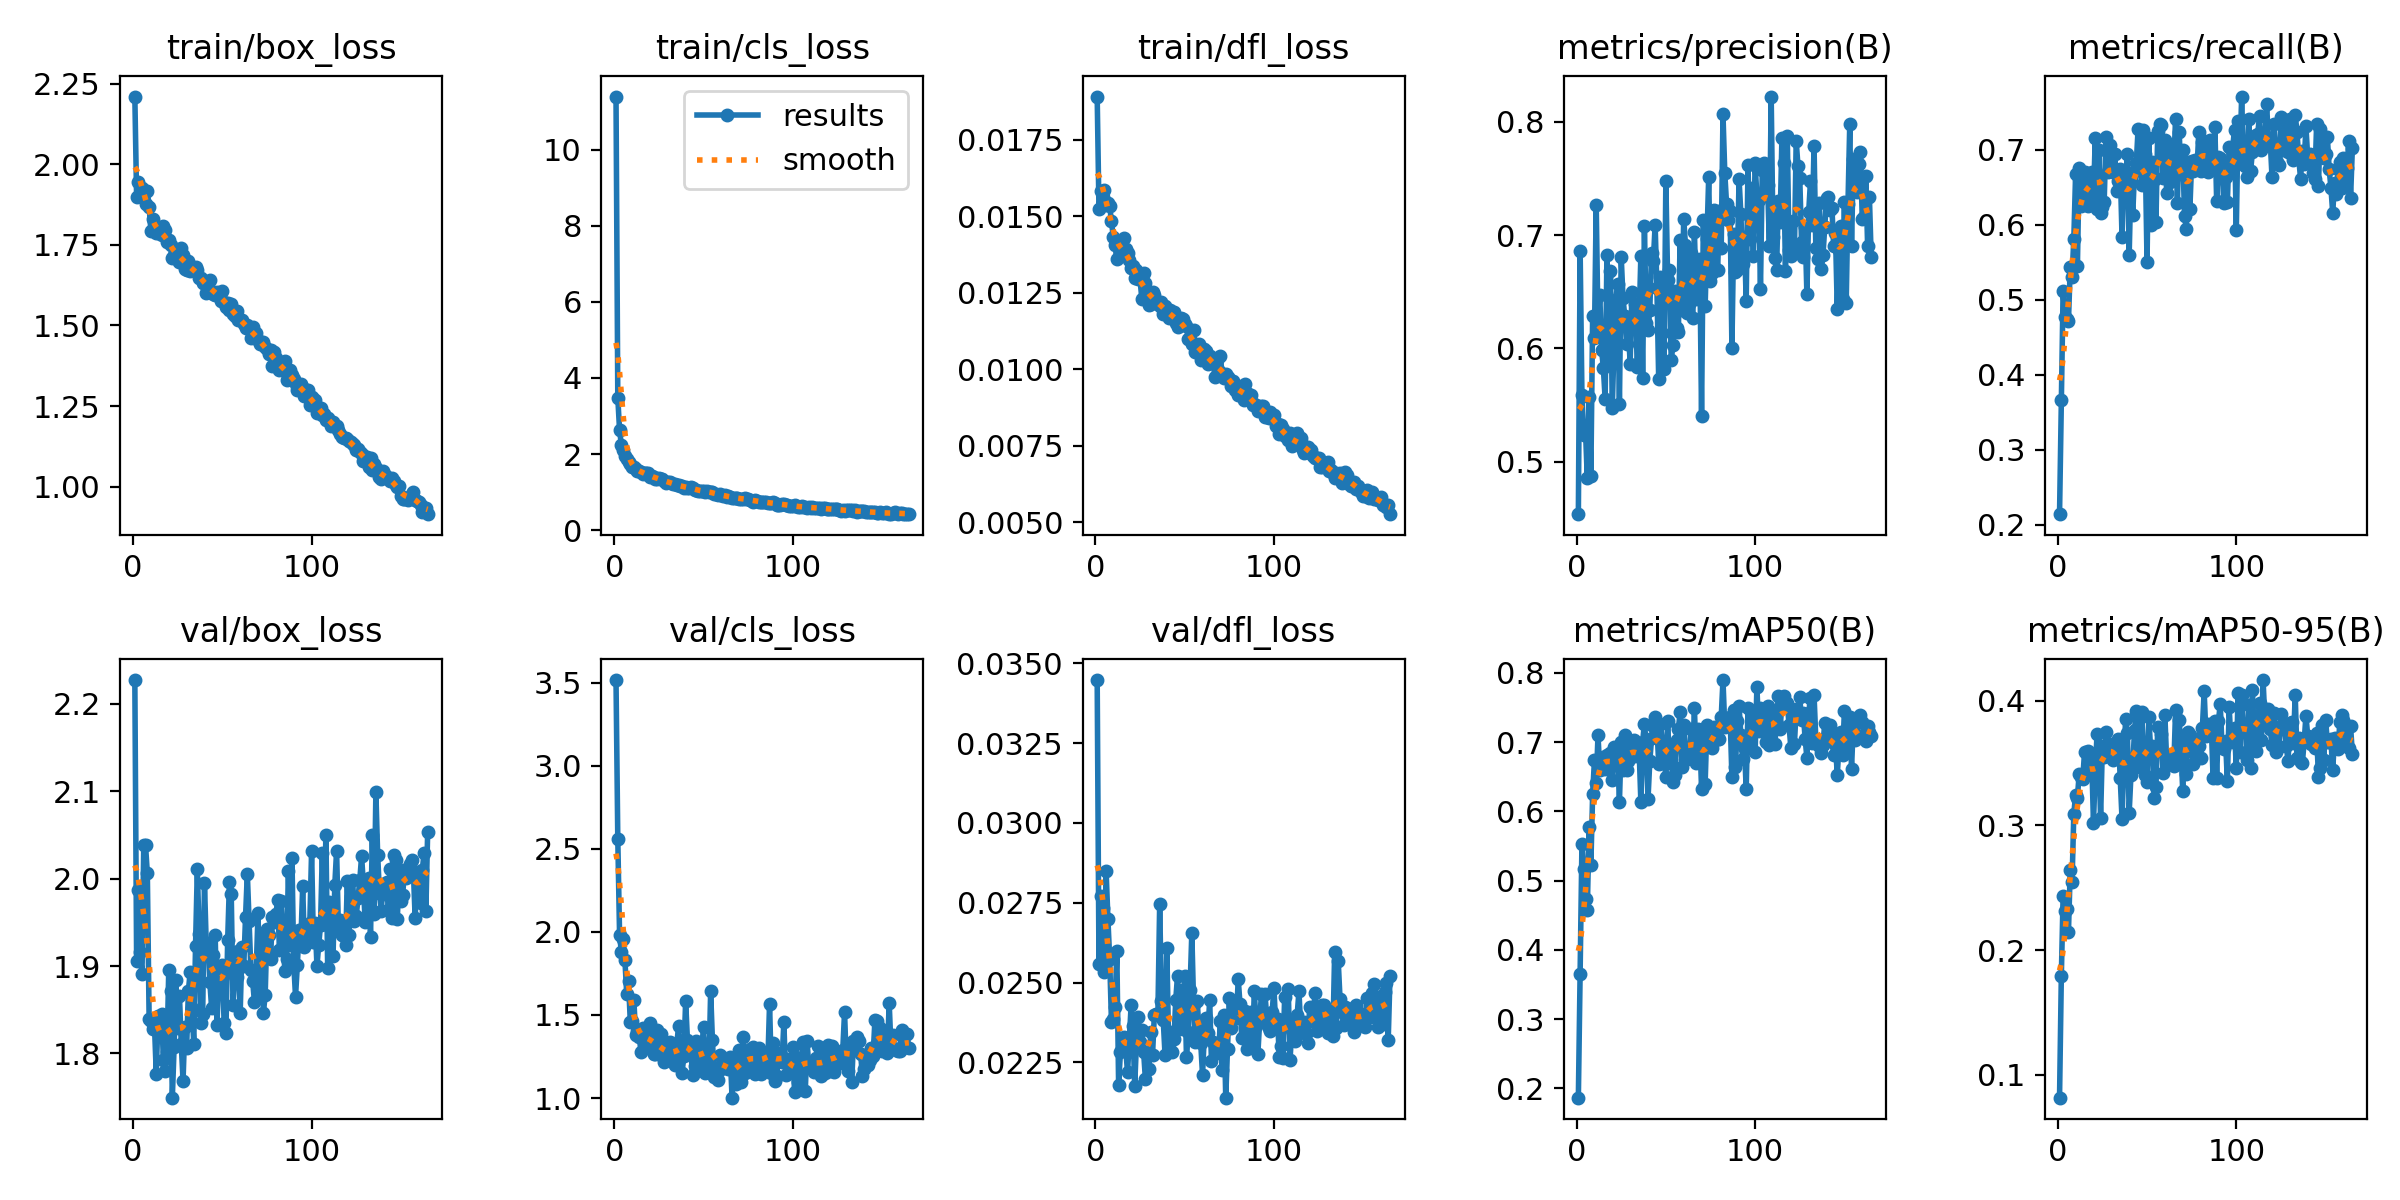

Values plotted in this chart, from the file beside it:
epoch, time, train/box_loss, train/cls_loss, train/dfl_loss, metrics/precision(B), metrics/recall(B), metrics/mAP50(B), metrics/mAP50-95(B), val/box_loss, val/cls_loss, val/dfl_loss, lr/pg0, lr/pg1, lr/pg2
1, 43.22, 2.21, 11.39, 0.01891, 0.4537, 0.214, 0.1864, 0.08162, 2.227, 3.516, 0.03448, 0.0002339, 0.0002339, 0.0002339
2, 67.57, 1.897, 3.482, 0.01523, 0.6856, 0.3656, 0.3645, 0.1789, 1.906, 2.557, 0.02557, 0.0004696, 0.0004696, 0.0004696
3, 91.14, 1.945, 2.624, 0.01581, 0.559, 0.5117, 0.5523, 0.2432, 1.987, 1.981, 0.0277, 0.0007029, 0.0007029, 0.0007029
4, 114.9, 1.909, 2.245, 0.01563, 0.5236, 0.4768, 0.5166, 0.231, 1.915, 1.88, 0.02734, 0.0007034, 0.0007034, 0.0007034
5, 138.5, 1.925, 2.101, 0.01587, 0.5277, 0.4745, 0.4739, 0.2328, 1.891, 1.955, 0.02533, 0.0006999, 0.0006999, 0.0006999
6, 162.1, 1.913, 1.953, 0.01537, 0.4854, 0.4716, 0.4571, 0.2147, 2.038, 1.828, 0.0285, 0.0006963, 0.0006963, 0.0006963
7, 185.6, 1.876, 1.864, 0.01542, 0.5568, 0.5433, 0.5773, 0.2645, 2.038, 1.626, 0.027, 0.0006928, 0.0006928, 0.0006928
8, 209.2, 1.917, 1.791, 0.01533, 0.4872, 0.5307, 0.5228, 0.2545, 2.006, 1.702, 0.02574, 0.0006893, 0.0006893, 0.0006893
9, 232.4, 1.868, 1.735, 0.01484, 0.629, 0.5811, 0.6247, 0.3095, 1.84, 1.461, 0.02375, 0.0006857, 0.0006857, 0.0006857
10, 256, 1.793, 1.674, 0.01433, 0.6092, 0.6672, 0.6737, 0.3243, 1.837, 1.463, 0.02387, 0.0006822, 0.0006822, 0.0006822
11, 279.7, 1.829, 1.651, 0.01406, 0.7267, 0.5447, 0.6405, 0.3223, 1.828, 1.59, 0.02422, 0.0006787, 0.0006787, 0.0006787
12, 302.9, 1.797, 1.599, 0.0136, 0.6195, 0.675, 0.7097, 0.3412, 1.832, 1.377, 0.02599, 0.0006751, 0.0006751, 0.0006751
13, 326.5, 1.786, 1.558, 0.01397, 0.647, 0.6255, 0.6593, 0.3388, 1.777, 1.406, 0.0218, 0.0006716, 0.0006716, 0.0006716
14, 350.1, 1.788, 1.549, 0.01377, 0.5989, 0.6507, 0.6726, 0.3373, 1.843, 1.367, 0.02281, 0.0006681, 0.0006681, 0.0006681
15, 373.6, 1.788, 1.519, 0.01395, 0.5829, 0.6698, 0.6784, 0.3588, 1.839, 1.28, 0.02291, 0.0006645, 0.0006645, 0.0006645
16, 397.4, 1.781, 1.474, 0.0143, 0.5551, 0.6415, 0.6616, 0.3403, 1.845, 1.421, 0.02328, 0.000661, 0.000661, 0.000661
17, 420.9, 1.809, 1.508, 0.01393, 0.6821, 0.6252, 0.6817, 0.3596, 1.792, 1.301, 0.0229, 0.0006575, 0.0006575, 0.0006575
18, 444.5, 1.797, 1.493, 0.01379, 0.5889, 0.6512, 0.6679, 0.3515, 1.78, 1.389, 0.02219, 0.0006539, 0.0006539, 0.0006539
19, 467.8, 1.759, 1.491, 0.01356, 0.6684, 0.6709, 0.6847, 0.355, 1.801, 1.382, 0.0232, 0.0006504, 0.0006504, 0.0006504
20, 491.4, 1.765, 1.392, 0.01332, 0.5476, 0.6333, 0.6455, 0.3021, 1.896, 1.449, 0.02428, 0.0006468, 0.0006468, 0.0006468
21, 514.7, 1.749, 1.428, 0.01338, 0.6041, 0.7152, 0.6928, 0.343, 1.871, 1.315, 0.02365, 0.0006433, 0.0006433, 0.0006433
22, 538, 1.709, 1.396, 0.01297, 0.6431, 0.621, 0.6753, 0.3731, 1.749, 1.264, 0.02175, 0.0006398, 0.0006398, 0.0006398
23, 561.7, 1.72, 1.338, 0.01324, 0.6569, 0.6998, 0.6825, 0.3588, 1.808, 1.265, 0.02312, 0.0006362, 0.0006362, 0.0006362
24, 585, 1.721, 1.351, 0.01295, 0.5505, 0.6151, 0.6136, 0.3059, 1.884, 1.408, 0.02391, 0.0006327, 0.0006327, 0.0006327
25, 608.4, 1.73, 1.364, 0.01294, 0.6809, 0.6241, 0.7005, 0.3638, 1.829, 1.311, 0.02314, 0.0006292, 0.0006292, 0.0006292
26, 631.6, 1.698, 1.344, 0.0123, 0.6445, 0.6298, 0.6593, 0.3549, 1.866, 1.388, 0.0235, 0.0006256, 0.0006256, 0.0006256
27, 655.3, 1.74, 1.348, 0.01314, 0.6283, 0.7176, 0.7098, 0.3747, 1.811, 1.253, 0.02283, 0.0006221, 0.0006221, 0.0006221
28, 679.6, 1.718, 1.305, 0.01281, 0.604, 0.6709, 0.6599, 0.3645, 1.769, 1.218, 0.02198, 0.0006186, 0.0006186, 0.0006186
29, 703.2, 1.675, 1.253, 0.01254, 0.6188, 0.7069, 0.6726, 0.3564, 1.831, 1.254, 0.02278, 0.000615, 0.000615, 0.000615
30, 726.8, 1.674, 1.256, 0.01209, 0.5865, 0.671, 0.6963, 0.3655, 1.807, 1.293, 0.0223, 0.0006115, 0.0006115, 0.0006115
31, 751, 1.701, 1.265, 0.01214, 0.6499, 0.671, 0.6886, 0.3522, 1.872, 1.337, 0.02344, 0.000608, 0.000608, 0.000608
32, 774.8, 1.668, 1.244, 0.01252, 0.6253, 0.6939, 0.7026, 0.3642, 1.894, 1.285, 0.02274, 0.0006044, 0.0006044, 0.0006044
33, 798.3, 1.671, 1.217, 0.01242, 0.6393, 0.6455, 0.6797, 0.3623, 1.851, 1.218, 0.02397, 0.0006009, 0.0006009, 0.0006009
34, 821.7, 1.677, 1.217, 0.01221, 0.5834, 0.6586, 0.698, 0.3697, 1.811, 1.198, 0.02401, 0.0005974, 0.0005974, 0.0005974
35, 845.3, 1.68, 1.175, 0.01219, 0.6214, 0.6745, 0.6922, 0.338, 1.923, 1.312, 0.02401, 0.0005938, 0.0005938, 0.0005938
36, 868.9, 1.671, 1.183, 0.01208, 0.6817, 0.5837, 0.6139, 0.3053, 2.011, 1.434, 0.02747, 0.0005903, 0.0005903, 0.0005903
37, 892.7, 1.649, 1.165, 0.01219, 0.5735, 0.6716, 0.7009, 0.3501, 1.936, 1.241, 0.02441, 0.0005868, 0.0005868, 0.0005868
38, 916.3, 1.648, 1.161, 0.01182, 0.7082, 0.6609, 0.7265, 0.3852, 1.835, 1.152, 0.02382, 0.0005832, 0.0005832, 0.0005832
39, 940.1, 1.633, 1.105, 0.01206, 0.622, 0.6937, 0.6986, 0.374, 1.845, 1.253, 0.02273, 0.0005797, 0.0005797, 0.0005797
40, 963.5, 1.633, 1.134, 0.01184, 0.6162, 0.5594, 0.6172, 0.3101, 1.996, 1.584, 0.02609, 0.0005762, 0.0005762, 0.0005762
41, 987.6, 1.601, 1.122, 0.01167, 0.6341, 0.661, 0.6723, 0.3406, 1.924, 1.35, 0.02307, 0.0005726, 0.0005726, 0.0005726
42, 1012, 1.63, 1.119, 0.01194, 0.6842, 0.6131, 0.7053, 0.3473, 1.927, 1.31, 0.02345, 0.0005691, 0.0005691, 0.0005691
43, 1035, 1.641, 1.143, 0.01179, 0.6774, 0.6711, 0.724, 0.3762, 1.882, 1.258, 0.02282, 0.0005656, 0.0005656, 0.0005656
44, 1059, 1.602, 1.109, 0.01187, 0.7091, 0.6823, 0.7369, 0.3918, 1.852, 1.139, 0.02322, 0.000562, 0.000562, 0.000562
45, 1083, 1.598, 1.068, 0.01152, 0.6529, 0.7282, 0.7217, 0.3513, 1.912, 1.192, 0.02446, 0.0005585, 0.0005585, 0.0005585
46, 1106, 1.594, 1.056, 0.01139, 0.5727, 0.6863, 0.6688, 0.3466, 1.936, 1.346, 0.02521, 0.000555, 0.000555, 0.000555
47, 1130, 1.603, 1.036, 0.01154, 0.6628, 0.6535, 0.7267, 0.3908, 1.833, 1.203, 0.02353, 0.0005514, 0.0005514, 0.0005514
48, 1154, 1.602, 1.027, 0.01168, 0.6135, 0.7266, 0.7006, 0.3583, 1.888, 1.229, 0.02478, 0.0005479, 0.0005479, 0.0005479
49, 1177, 1.576, 1.027, 0.01164, 0.5821, 0.6941, 0.6791, 0.3404, 1.897, 1.293, 0.02354, 0.0005444, 0.0005444, 0.0005444
50, 1201, 1.606, 1.025, 0.01148, 0.7475, 0.5506, 0.65, 0.3348, 1.901, 1.426, 0.02519, 0.0005408, 0.0005408, 0.0005408
51, 1224, 1.571, 1.011, 0.0114, 0.6603, 0.7163, 0.73, 0.3873, 1.835, 1.153, 0.02266, 0.0005373, 0.0005373, 0.0005373
52, 1248, 1.559, 1.027, 0.01098, 0.6691, 0.5992, 0.6693, 0.361, 1.824, 1.188, 0.02344, 0.0005338, 0.0005338, 0.0005338
53, 1272, 1.57, 1.006, 0.01101, 0.5894, 0.6842, 0.6904, 0.3638, 1.93, 1.159, 0.02477, 0.0005302, 0.0005302, 0.0005302
54, 1295, 1.549, 0.9988, 0.01083, 0.6033, 0.6596, 0.6419, 0.322, 1.996, 1.643, 0.02656, 0.0005267, 0.0005267, 0.0005267
55, 1319, 1.565, 1.014, 0.01127, 0.6511, 0.6042, 0.6526, 0.3312, 1.982, 1.347, 0.02432, 0.0005231, 0.0005231, 0.0005231
56, 1343, 1.535, 0.9606, 0.01057, 0.6179, 0.7243, 0.7028, 0.3789, 1.855, 1.129, 0.02315, 0.0005196, 0.0005196, 0.0005196
57, 1366, 1.531, 0.9595, 0.01073, 0.6149, 0.7349, 0.7187, 0.3618, 1.889, 1.175, 0.02443, 0.0005161, 0.0005161, 0.0005161
58, 1390, 1.544, 0.9311, 0.01084, 0.6957, 0.7327, 0.743, 0.3731, 1.887, 1.108, 0.02353, 0.0005125, 0.0005125, 0.0005125
59, 1413, 1.515, 0.9406, 0.01031, 0.6337, 0.6628, 0.6643, 0.3424, 1.917, 1.261, 0.02309, 0.000509, 0.000509, 0.000509
60, 1437, 1.516, 0.9187, 0.01061, 0.7143, 0.7126, 0.7247, 0.3883, 1.847, 1.174, 0.02211, 0.0005055, 0.0005055, 0.0005055
... 105 more rows
